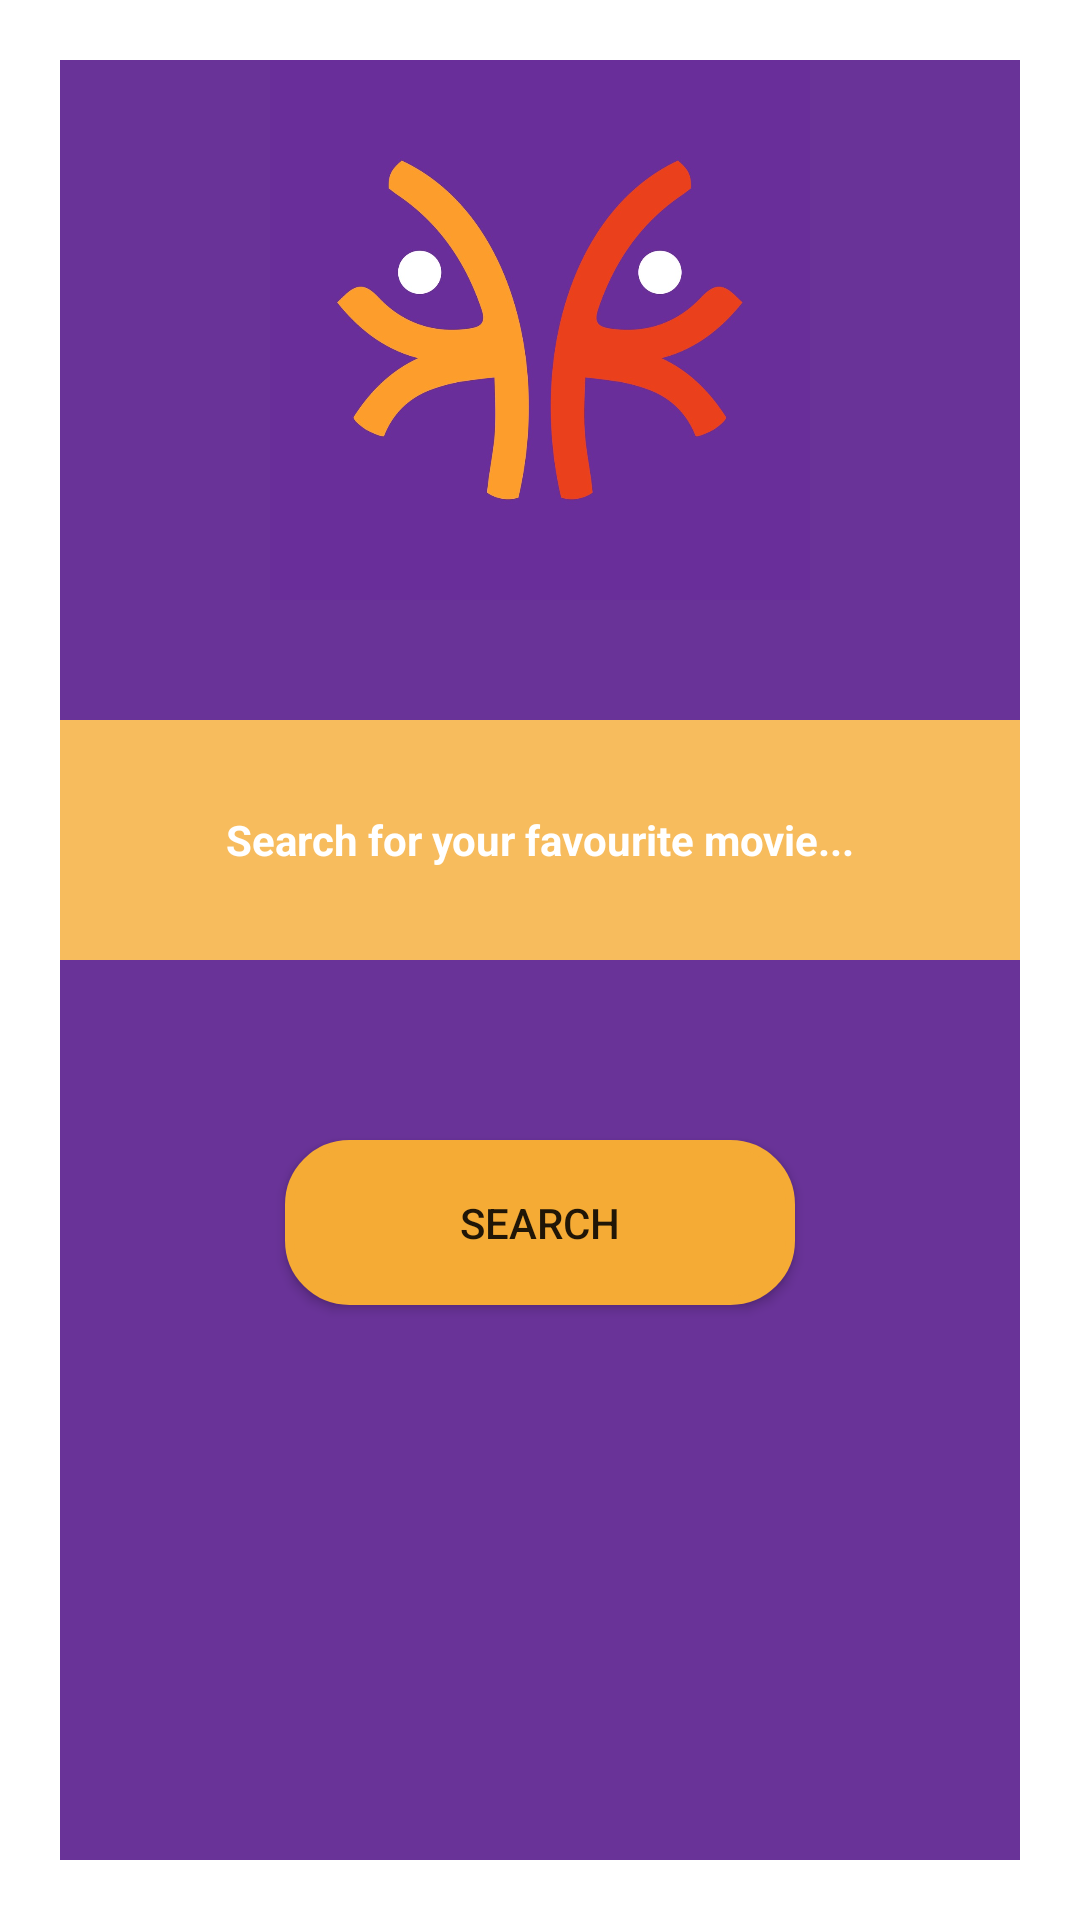

Android layout source for this screen:
<!-- AndroidManifest.xml: application theme Theme.OMDB -->
<!-- res/layout/activity_main.xml -->
<?xml version="1.0" encoding="utf-8"?>
<androidx.constraintlayout.widget.ConstraintLayout xmlns:android="http://schemas.android.com/apk/res/android"
    xmlns:app="http://schemas.android.com/apk/res-auto"
    xmlns:tools="http://schemas.android.com/tools"
    android:layout_width="match_parent"
    android:layout_height="match_parent"
    android:padding="20dp"
    tools:context=".screen.MainActivity">

    <androidx.constraintlayout.widget.ConstraintLayout
        android:layout_width="match_parent"
        android:layout_height="match_parent"
        android:background="@color/custom_purple">

        <ImageView
            android:id="@+id/iv_logo"
            android:layout_width="0dp"
            android:layout_height="0dp"
            app:layout_constraintWidth_percent="0.6"
            app:layout_constraintHeight_percent="0.3"
            app:layout_constraintTop_toTopOf="parent"
            app:layout_constraintStart_toStartOf="parent"
            app:layout_constraintEnd_toEndOf="parent"
            android:src="@drawable/logo"/>

        <EditText
            android:id="@+id/etv_search"
            android:layout_width="match_parent"
            android:layout_height="80dp"
            android:layout_marginTop="40dp"
            style="@style/movieName"
            android:hint="@string/search_hint"
            android:textColorHint="@color/white"
            android:gravity="center"
            app:layout_constraintTop_toBottomOf="@+id/iv_logo"
            android:background="@color/custom_yellow_light"/>

        <Button
            android:id="@+id/ivb_btn_search"
            android:layout_width="170dp"
            android:layout_height="55dp"
            android:padding="10dp"
            app:layout_constraintTop_toBottomOf="@+id/etv_search"
            app:layout_constraintStart_toStartOf="parent"
            app:layout_constraintEnd_toEndOf="parent"
            android:text="@string/Search_button"
            app:backgroundTint="@color/custom_yellow_dark"
            android:background="@drawable/button_style"
            android:drawableLeft="@drawable/search_icon"
            android:layout_marginTop="60dp"/>


    </androidx.constraintlayout.widget.ConstraintLayout>

</androidx.constraintlayout.widget.ConstraintLayout>
<!-- resources referenced by this layout -->
<resources>
  <color name="custom_purple">#693398</color>
  <color name="custom_yellow_dark">#F5AB35</color>
  <color name="custom_yellow_light">#F7BC5D</color>
  <color name="white">#FFFFFFFF</color>
  <!-- drawable button_style (drawable) -->
  <?xml version="1.0" encoding="UTF-8"?>
  <shape xmlns:android="http://schemas.android.com/apk/res/android">
      <solid android:color="@color/custom_yellow_dark" />
  
      <stroke
          android:width="3dp"
          android:color="@color/white" />
  
      <padding
          android:bottom="1dp"
          android:left="1dp"
          android:right="1dp"
          android:top="1dp" />
  
      <corners android:radius="20dp" />
  </shape>
  <!-- drawable logo: jpeg bitmap (drawable, 50427 bytes) -->
  <string name="Search_button">Search</string>
  <string name="search_hint">Search for your favourite movie...</string>
  <style name="movieName" parent="android:Widget.TextView">
          <item name="android:textColor">@color/white</item>
          <item name="android:textStyle">bold</item>
          <item name="android:textSize">14sp</item>
      </style>
  <style name="Theme.OMDB" parent="Theme.MaterialComponents.DayNight.NoActionBar">
          
          <item name="colorPrimary">@color/purple_500</item>
          <item name="colorPrimaryVariant">@color/purple_700</item>
          <item name="colorOnPrimary">@color/white</item>
          
          <item name="colorSecondary">@color/teal_200</item>
          <item name="colorSecondaryVariant">@color/teal_700</item>
          <item name="colorOnSecondary">@color/black</item>
          
          <item name="android:statusBarColor" tools:targetApi="l">?attr/colorPrimaryVariant</item>
          
      </style>
  <color name="purple_500">#FF6200EE</color>
  <color name="purple_700">#FF3700B3</color>
  <color name="teal_200">#FF03DAC5</color>
  <color name="teal_700">#FF018786</color>
  <color name="black">#FF000000</color>
</resources>
